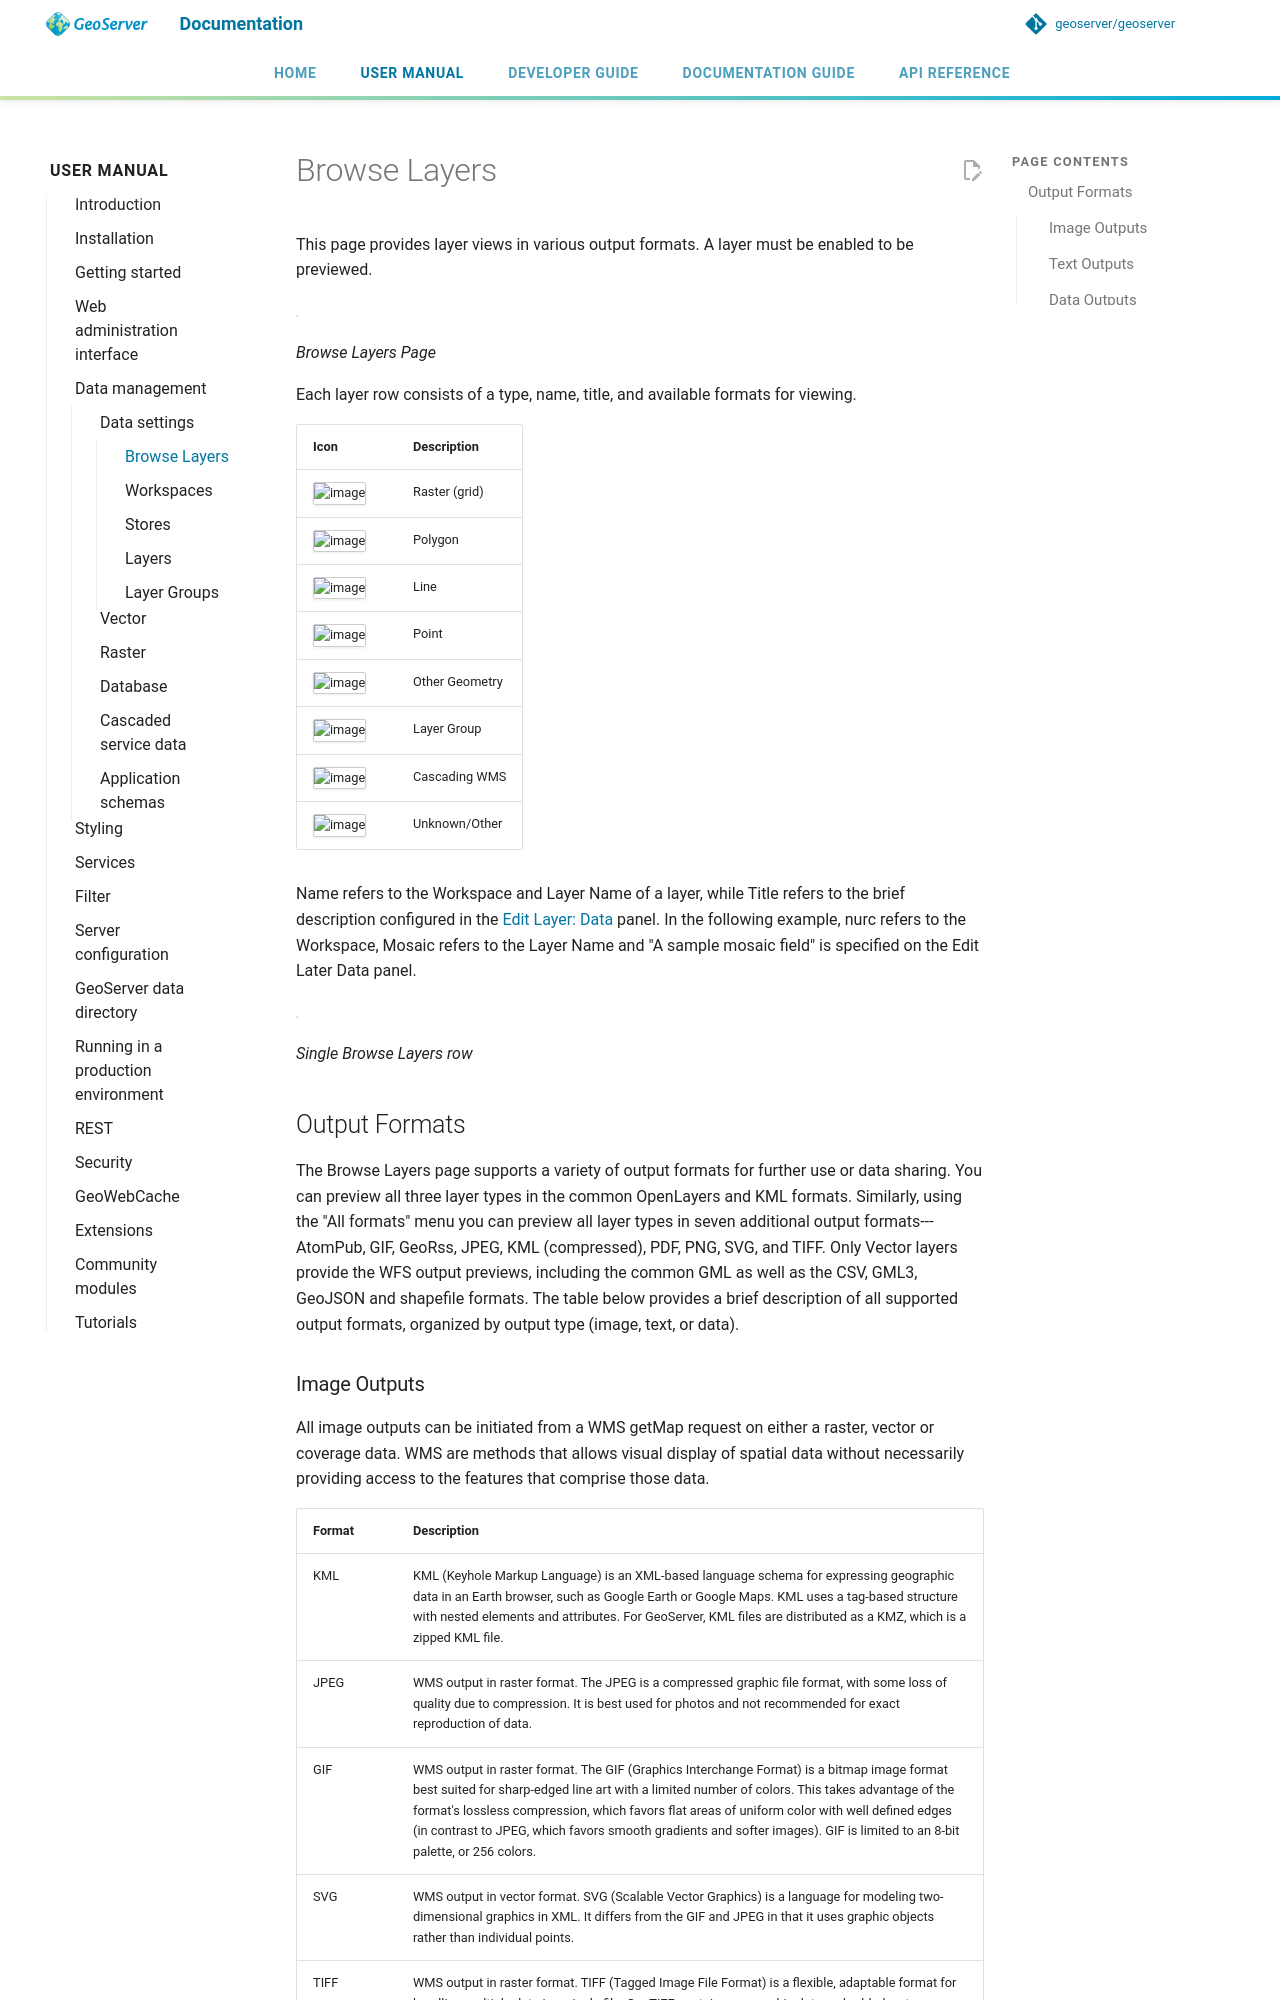

repository: petersmythe/geoserver · page: latest/en/user/data/webadmin/browselayers/index.html · generator: mkdocs

# Browse Layers

This page provides layer views in various output formats. A layer must be enabled to be previewed.

![](img/preview_list.png)

*Browse Layers Page*

Each layer row consists of a type, name, title, and available formats for viewing.

| Icon                               | Description    |
|------------------------------------|----------------|
| ![image](img/raster_icon.png)      | Raster (grid)  |
| ![image](img/polygon_icon.png)     | Polygon        |
| ![image](img/line_string_icon.png) | Line           |
| ![image](img/point_icon.png)       | Point          |
| ![image](img/vector.png)           | Other Geometry |
| ![image](img/layers.png)           | Layer Group    |
| ![image](img/map.png)              | Cascading WMS  |
| ![image](img/error.png)            | Unknown/Other  |

Name refers to the Workspace and Layer Name of a layer, while Title refers to the brief description configured in the [Edit Layer: Data](layers.md#data_webadmin_layers_edit_data) panel. In the following example, nurc refers to the Workspace, Mosaic refers to the Layer Name and "A sample mosaic field" is specified on the Edit Later Data panel.

![](img/preview_row.png)

*Single Browse Layers row*

## Output Formats

The Browse Layers page supports a variety of output formats for further use or data sharing. You can preview all three layer types in the common OpenLayers and KML formats. Similarly, using the "All formats" menu you can preview all layer types in seven additional output formats---AtomPub, GIF, GeoRss, JPEG, KML (compressed), PDF, PNG, SVG, and TIFF. Only Vector layers provide the WFS output previews, including the common GML as well as the CSV, GML3, GeoJSON and shapefile formats. The table below provides a brief description of all supported output formats, organized by output type (image, text, or data).
